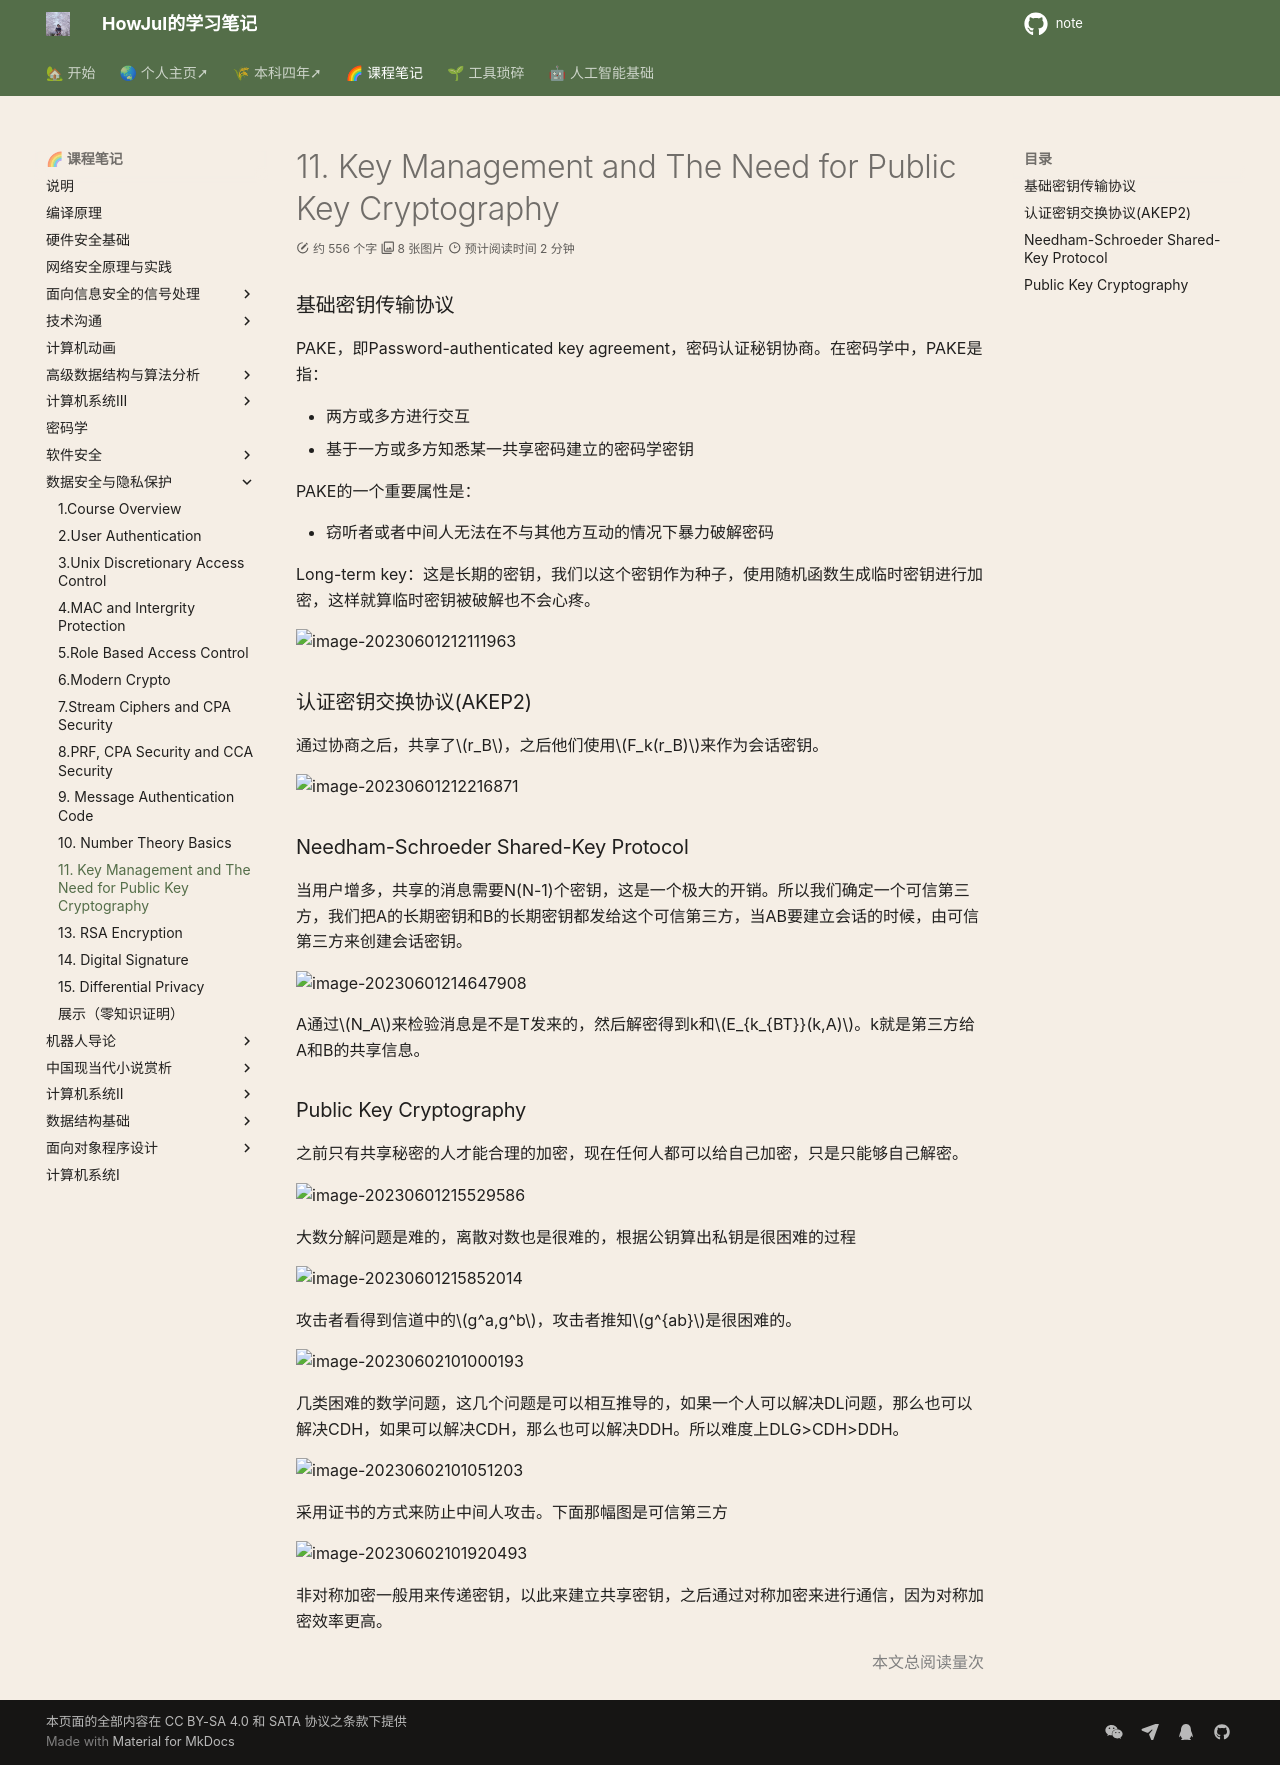

repository: howjul/note · page: 数据安全/11. Key Management and The Need for Public Key Cryptography/index.html · generator: mkdocs

### 基础密钥传输协议

PAKE，即Password-authenticated key agreement，密码认证秘钥协商。在密码学中，PAKE是指：

- 两方或多方进行交互
- 基于一方或多方知悉某一共享密码建立的密码学密钥

PAKE的一个重要属性是：

- 窃听者或者中间人无法在不与其他方互动的情况下暴力破解密码

Long-term key：这是长期的密钥，我们以这个密钥作为种子，使用随机函数生成临时密钥进行加密，这样就算临时密钥被破解也不会心疼。

![image-20230601212111963](../img/5.25/image-20230601212111963.png)

### 认证密钥交换协议(AKEP2)

通过协商之后，共享了$r_B$，之后他们使用$F_k(r_B)$来作为会话密钥。

![image-20230601212216871](../img/5.25/image-20230601212216871.png)

### Needham-Schroeder Shared-Key Protocol

当用户增多，共享的消息需要N(N-1)个密钥，这是一个极大的开销。所以我们确定一个可信第三方，我们把A的长期密钥和B的长期密钥都发给这个可信第三方，当AB要建立会话的时候，由可信第三方来创建会话密钥。

![image-20230601214647908](../img/5.25/image-20230601214647908.png)

A通过$N_A$来检验消息是不是T发来的，然后解密得到k和$E_{k_{BT}}(k,A)$。k就是第三方给A和B的共享信息。

### Public Key Cryptography

之前只有共享秘密的人才能合理的加密，现在任何人都可以给自己加密，只是只能够自己解密。 

![image-20230601215529586](../img/5.25/image-20230601215529586.png)

大数分解问题是难的，离散对数也是很难的，根据公钥算出私钥是很困难的过程

![image-20230601215852014](../img/5.25/image-20230601215852014.png)

攻击者看得到信道中的$g^a,g^b$，攻击者推知$g^{ab}$是很困难的。

![image-20230602101000193](../img/5.25/image-20230602101000193.png)

几类困难的数学问题，这几个问题是可以相互推导的，如果一个人可以解决DL问题，那么也可以解决CDH，如果可以解决CDH，那么也可以解决DDH。所以难度上DLG>CDH>DDH。

![image-20230602101051203](../img/5.25/image-20230602101051203.png)

采用证书的方式来防止中间人攻击。下面那幅图是可信第三方

![image-20230602101920493](../img/5.25/image-20230602101920493.png)

非对称加密一般用来传递密钥，以此来建立共享密钥，之后通过对称加密来进行通信，因为对称加密效率更高。
